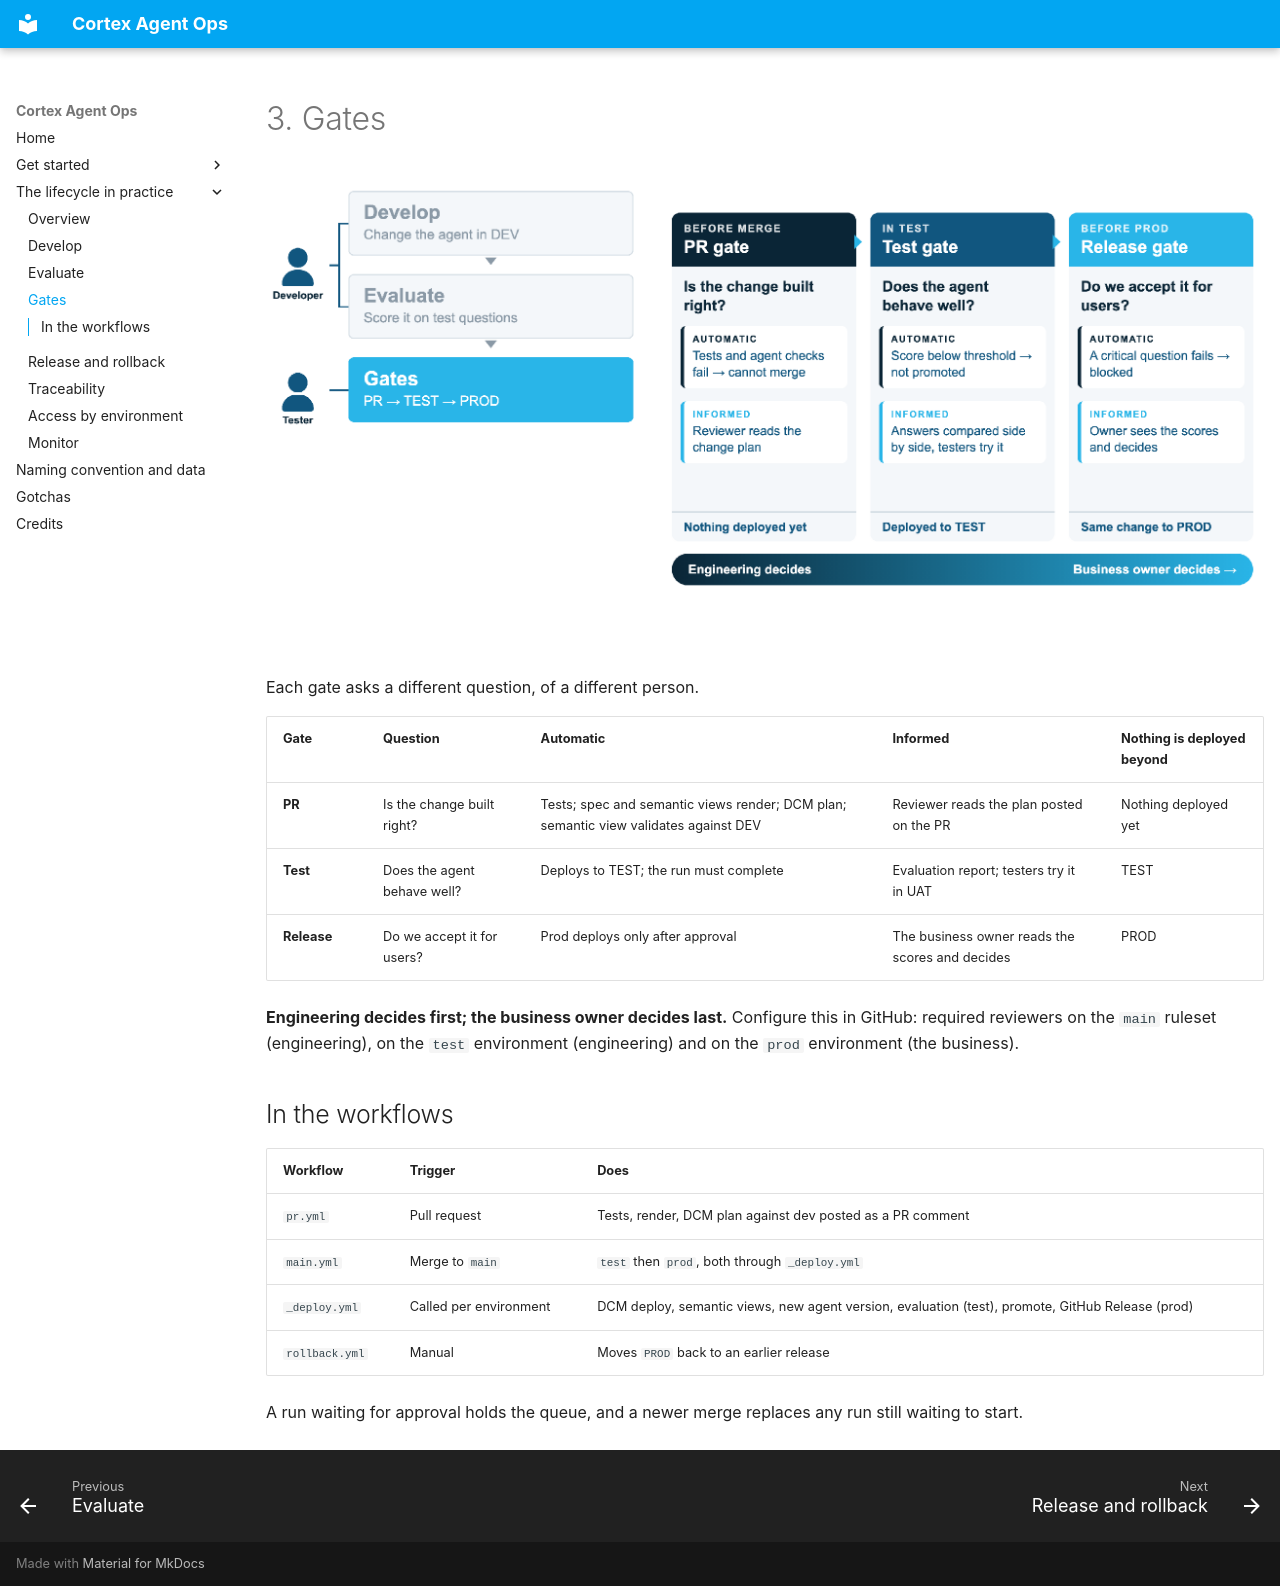

repository: sfc-gh-makukreja/spn-cortex-agent-ops · page: lifecycle/gates/index.html · generator: mkdocs

# 3. Gates

![PR gate, test gate and release gate, each asking a different question](../assets/lifecycle-22.png)

Each gate asks a different question, of a different person.

| Gate | Question | Automatic | Informed | Nothing is deployed beyond |
|---|---|---|---|---|
| **PR** | Is the change built right? | Tests; spec and semantic views render; DCM plan; semantic view validates against DEV | Reviewer reads the plan posted on the PR | Nothing deployed yet |
| **Test** | Does the agent behave well? | Deploys to TEST; the run must complete | Evaluation report; testers try it in UAT | TEST |
| **Release** | Do we accept it for users? | Prod deploys only after approval | The business owner reads the scores and decides | PROD |

**Engineering decides first; the business owner decides last.** Configure this in
GitHub: required reviewers on the `main` ruleset (engineering), on the `test`
environment (engineering) and on the `prod` environment (the business).

## In the workflows

| Workflow | Trigger | Does |
|---|---|---|
| `pr.yml` | Pull request | Tests, render, DCM plan against dev posted as a PR comment |
| `main.yml` | Merge to `main` | `test` then `prod`, both through `_deploy.yml` |
| `_deploy.yml` | Called per environment | DCM deploy, semantic views, new agent version, evaluation (test), promote, GitHub Release (prod) |
| `rollback.yml` | Manual | Moves `PROD` back to an earlier release |

A run waiting for approval holds the queue, and a newer merge replaces any run still
waiting to start.
